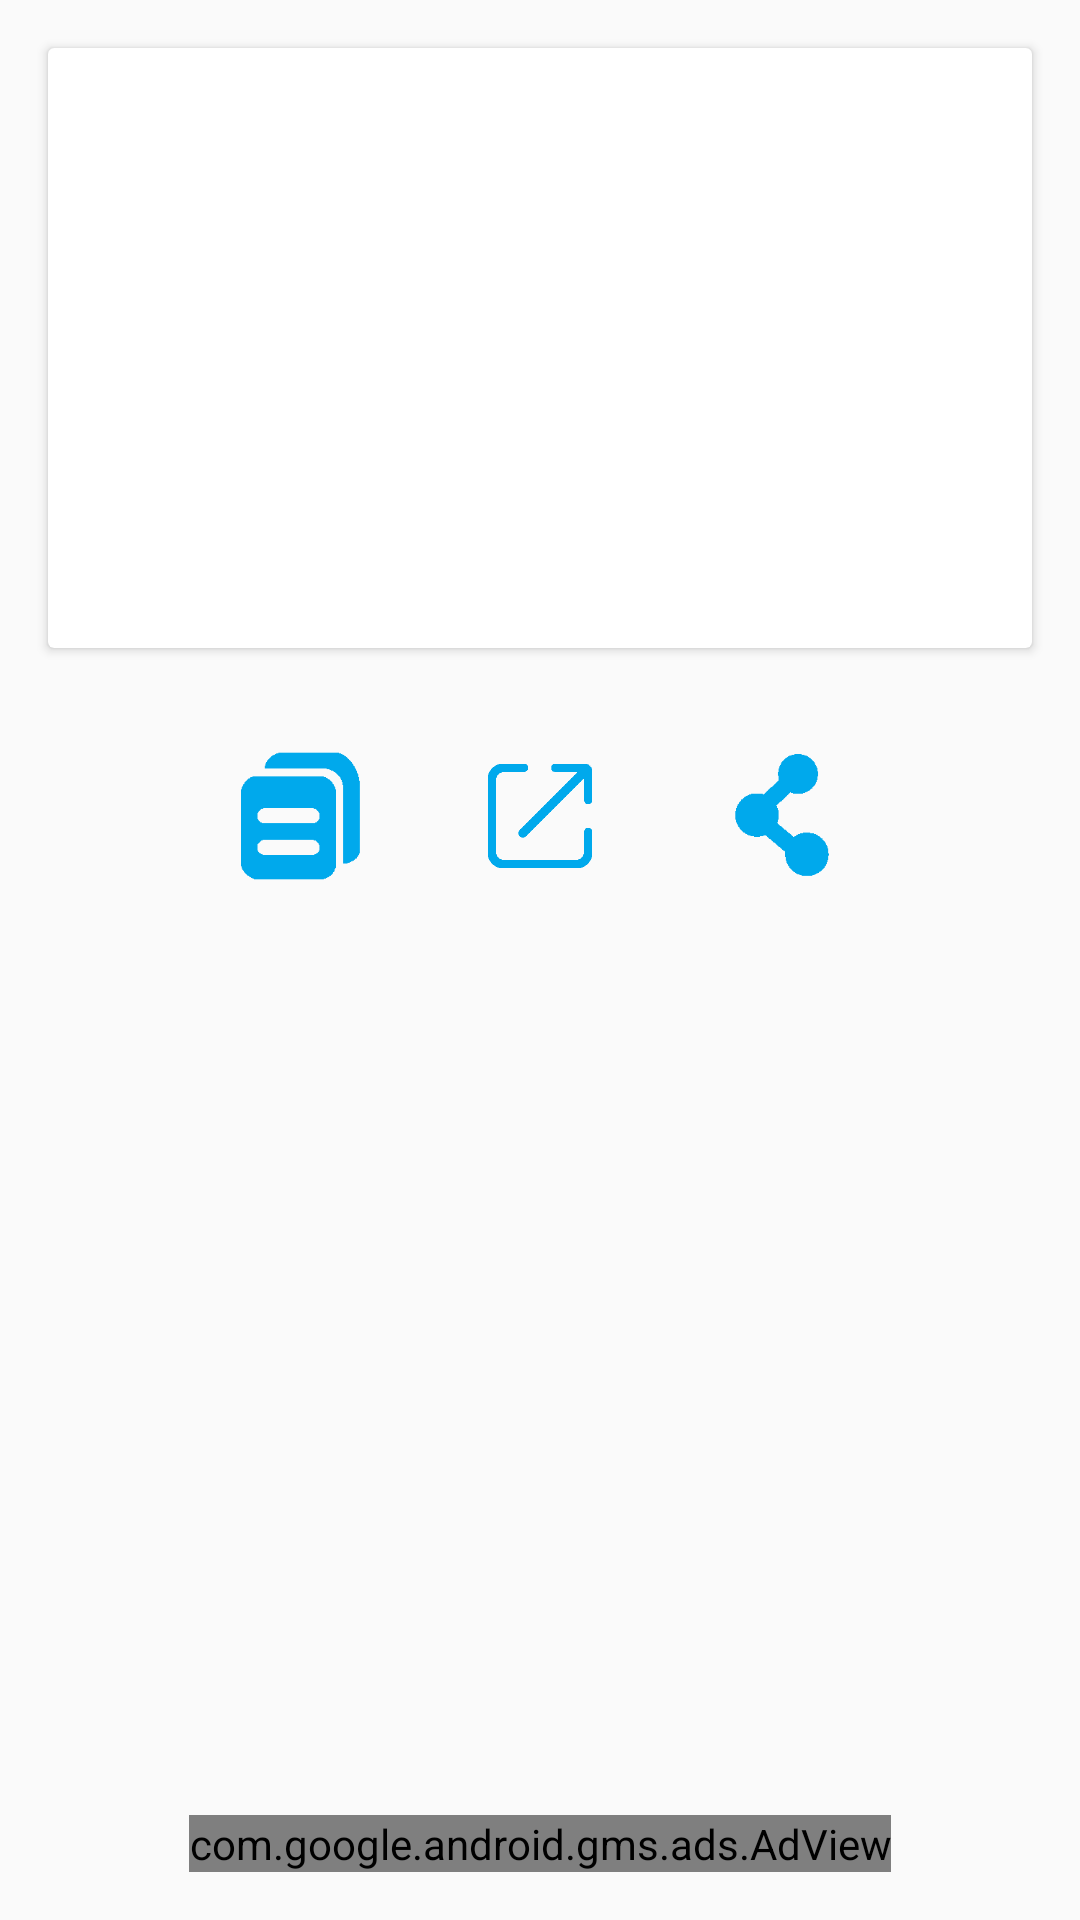

This screen was rendered from an Android layout file. Write that file and the resources it references.
<!-- AndroidManifest.xml: application theme AppTheme -->
<!-- res/layout/activity_result.xml -->
<?xml version="1.0" encoding="utf-8"?>
<RelativeLayout xmlns:android="http://schemas.android.com/apk/res/android"
    xmlns:tools="http://schemas.android.com/tools"
    android:layout_width="match_parent"
    android:layout_height="match_parent"
    xmlns:ads="http://schemas.android.com/apk/res-auto"
    android:orientation="vertical"
    tools:context="com.guowei.qrscanner.ResultActivity">
    <android.support.v7.widget.CardView
        android:id="@+id/result_card"
        android:layout_margin="16dp"
        android:layout_width="match_parent"
        android:layout_height="200dp">
        <TextView
            android:id="@+id/result_text"
            android:textColor="@android:color/black"
            android:textSize="20sp"
            android:layout_gravity="center"
            android:layout_width="wrap_content"
            android:layout_height="wrap_content" />
    </android.support.v7.widget.CardView>

    <LinearLayout
        android:layout_below="@id/result_card"
        android:orientation="horizontal"
        android:layout_width="match_parent"
        android:layout_height="wrap_content"
        android:gravity="center">
        <ImageView
            android:id="@+id/btn_copy"
            android:clickable="true"
            android:padding="16dp"
            android:src="@drawable/copy"
            android:layout_width="80dp"
            android:layout_height="80dp" />
        <ImageView
            android:id="@+id/btn_open"
            android:clickable="true"
            android:padding="20dp"
            android:src="@drawable/open"
            android:layout_width="80dp"
            android:layout_height="80dp" />
        <ImageView
            android:id="@+id/btn_share"
            android:clickable="true"
            android:padding="16dp"
            android:src="@drawable/share"
            android:layout_width="80dp"
            android:layout_height="80dp" />
    </LinearLayout>

    <com.google.android.gms.ads.AdView
        android:layout_marginBottom="16dp"
        android:layout_alignParentBottom="true"
        android:id="@+id/adView"
        android:layout_width="wrap_content"
        android:layout_height="wrap_content"
        android:layout_centerHorizontal="true"
        ads:adSize="LARGE_BANNER"
        ads:adUnitId="@string/result_activity_ad_id">
    </com.google.android.gms.ads.AdView>
</RelativeLayout>
<!-- resources referenced by this layout -->
<resources>
  <!-- drawable copy: png bitmap (drawable-xxhdpi, 15517 bytes) -->
  <!-- drawable open: png bitmap (drawable-xxhdpi, 15458 bytes) -->
  <!-- drawable share: png bitmap (drawable-xxhdpi, 15575 bytes) -->
  <string name="result_activity_ad_id">ca-app-pub-4264047892026990/5290295265</string>
  <style name="AppTheme" parent="Theme.AppCompat.Light.DarkActionBar">
          
          <item name="colorPrimary">@color/colorPrimary</item>
          <item name="colorPrimaryDark">@color/colorPrimaryDark</item>
          <item name="colorAccent">@color/colorPrimary</item>
      </style>
  <!-- not gathered from this repository: default colours our renderer supplied (Android Studio template values) -->
  <color name="colorPrimary">#FF6200EE</color>
  <color name="colorPrimaryDark">#FF3700B3</color>
</resources>
